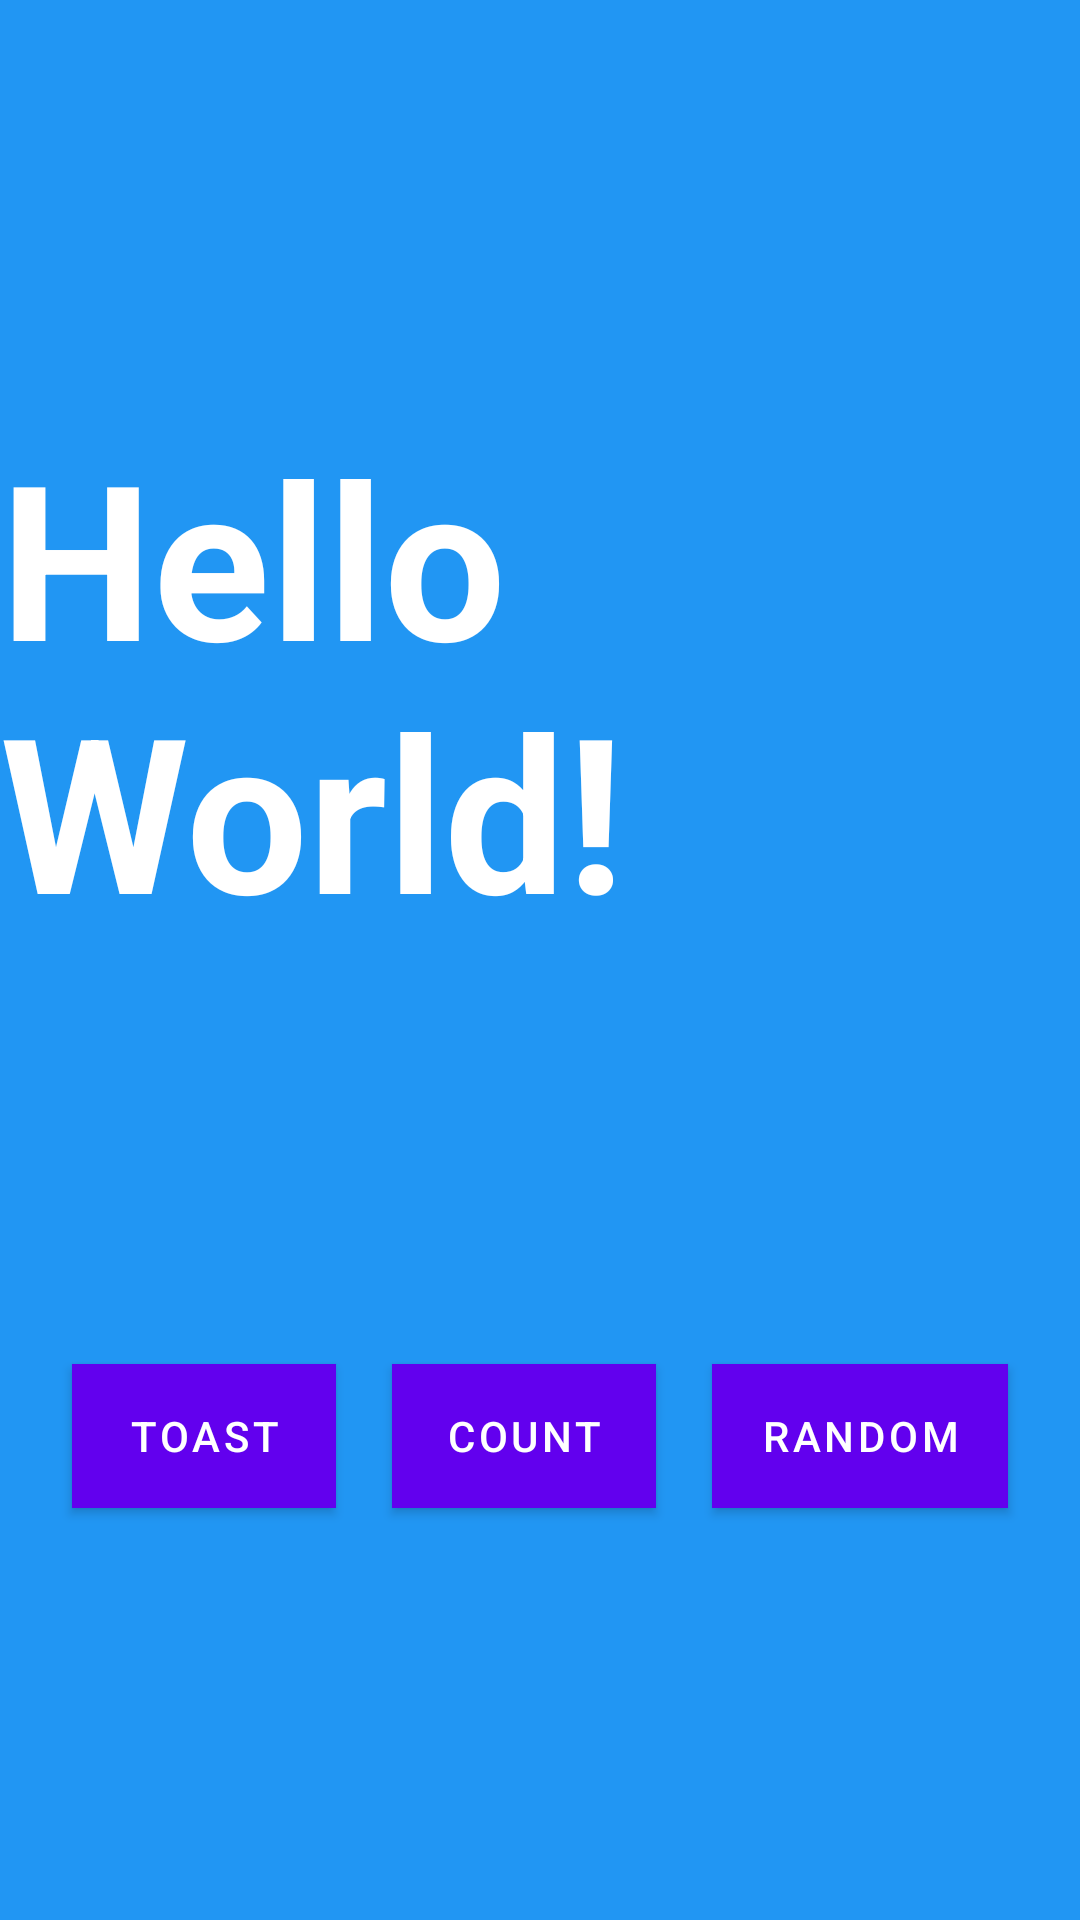

Write the Android layout XML for this screen, with the resource values it uses.
<!-- AndroidManifest.xml: application theme Theme.MyFistApp -->
<!-- res/layout/fragment_first.xml -->
<?xml version="1.0" encoding="utf-8"?>
<androidx.constraintlayout.widget.ConstraintLayout xmlns:android="http://schemas.android.com/apk/res/android"
    xmlns:app="http://schemas.android.com/apk/res-auto"
    xmlns:tools="http://schemas.android.com/tools"
    android:layout_width="match_parent"
    android:layout_height="match_parent"
    android:background="@color/screenBackground"
    tools:context=".FirstFragment">

    <TextView
        android:id="@+id/textview_first"
        android:layout_width="wrap_content"
        android:layout_height="wrap_content"
        android:fontFamily="sans-serif"
        android:text="Hello World!"
        android:textColor="@android:color/white"
        android:textSize="72sp"
        android:textStyle="bold"
        app:layout_constraintBottom_toTopOf="@id/count_button"
        app:layout_constraintEnd_toEndOf="parent"
        app:layout_constraintStart_toStartOf="parent"
        app:layout_constraintTop_toTopOf="parent"
        app:layout_constraintVertical_bias="0.3"
        tools:text="Hello World!" />

    <Button
        android:id="@+id/random_button"
        android:layout_width="wrap_content"
        android:layout_height="wrap_content"
        android:layout_marginEnd="24dp"
        android:background="@color/buttonBackground"
        android:text="Random"
        app:layout_constraintBottom_toBottomOf="parent"
        app:layout_constraintEnd_toEndOf="parent"
        app:layout_constraintTop_toBottomOf="@+id/textview_first" />

    <Button
        android:id="@+id/toast_button"
        android:layout_width="wrap_content"
        android:layout_height="wrap_content"
        android:layout_marginStart="24dp"
        android:background="@color/buttonBackground"
        android:text="Toast"
        app:layout_constraintBottom_toBottomOf="parent"
        app:layout_constraintStart_toStartOf="parent"
        app:layout_constraintTop_toBottomOf="@+id/textview_first" />

    <Button
        android:id="@+id/count_button"
        android:layout_width="wrap_content"
        android:layout_height="wrap_content"
        android:text="Count"
        android:background="@color/buttonBackground"
        app:layout_constraintBottom_toBottomOf="parent"
        app:layout_constraintEnd_toStartOf="@+id/random_button"
        app:layout_constraintStart_toEndOf="@+id/toast_button"
        app:layout_constraintTop_toBottomOf="@+id/textview_first" />
</androidx.constraintlayout.widget.ConstraintLayout>
<!-- resources referenced by this layout -->
<resources>
  <color name="buttonBackground">#BBDEFB</color>
  <color name="screenBackground">#2196F3</color>
  <style name="Theme.MyFistApp" parent="Theme.MaterialComponents.DayNight.DarkActionBar">
          
          <item name="colorPrimary">@color/purple_500</item>
          <item name="colorPrimaryVariant">@color/purple_700</item>
          <item name="colorOnPrimary">@color/white</item>
          
          <item name="colorSecondary">@color/teal_200</item>
          <item name="colorSecondaryVariant">@color/teal_700</item>
          <item name="colorOnSecondary">@color/black</item>
          
          <item name="android:statusBarColor" tools:targetApi="l">?attr/colorPrimaryVariant</item>
          
      </style>
  <color name="purple_500">#FF6200EE</color>
  <color name="purple_700">#FF3700B3</color>
  <color name="white">#FFFFFFFF</color>
  <color name="teal_200">#FF03DAC5</color>
  <color name="teal_700">#FF018786</color>
  <color name="black">#FF000000</color>
</resources>
